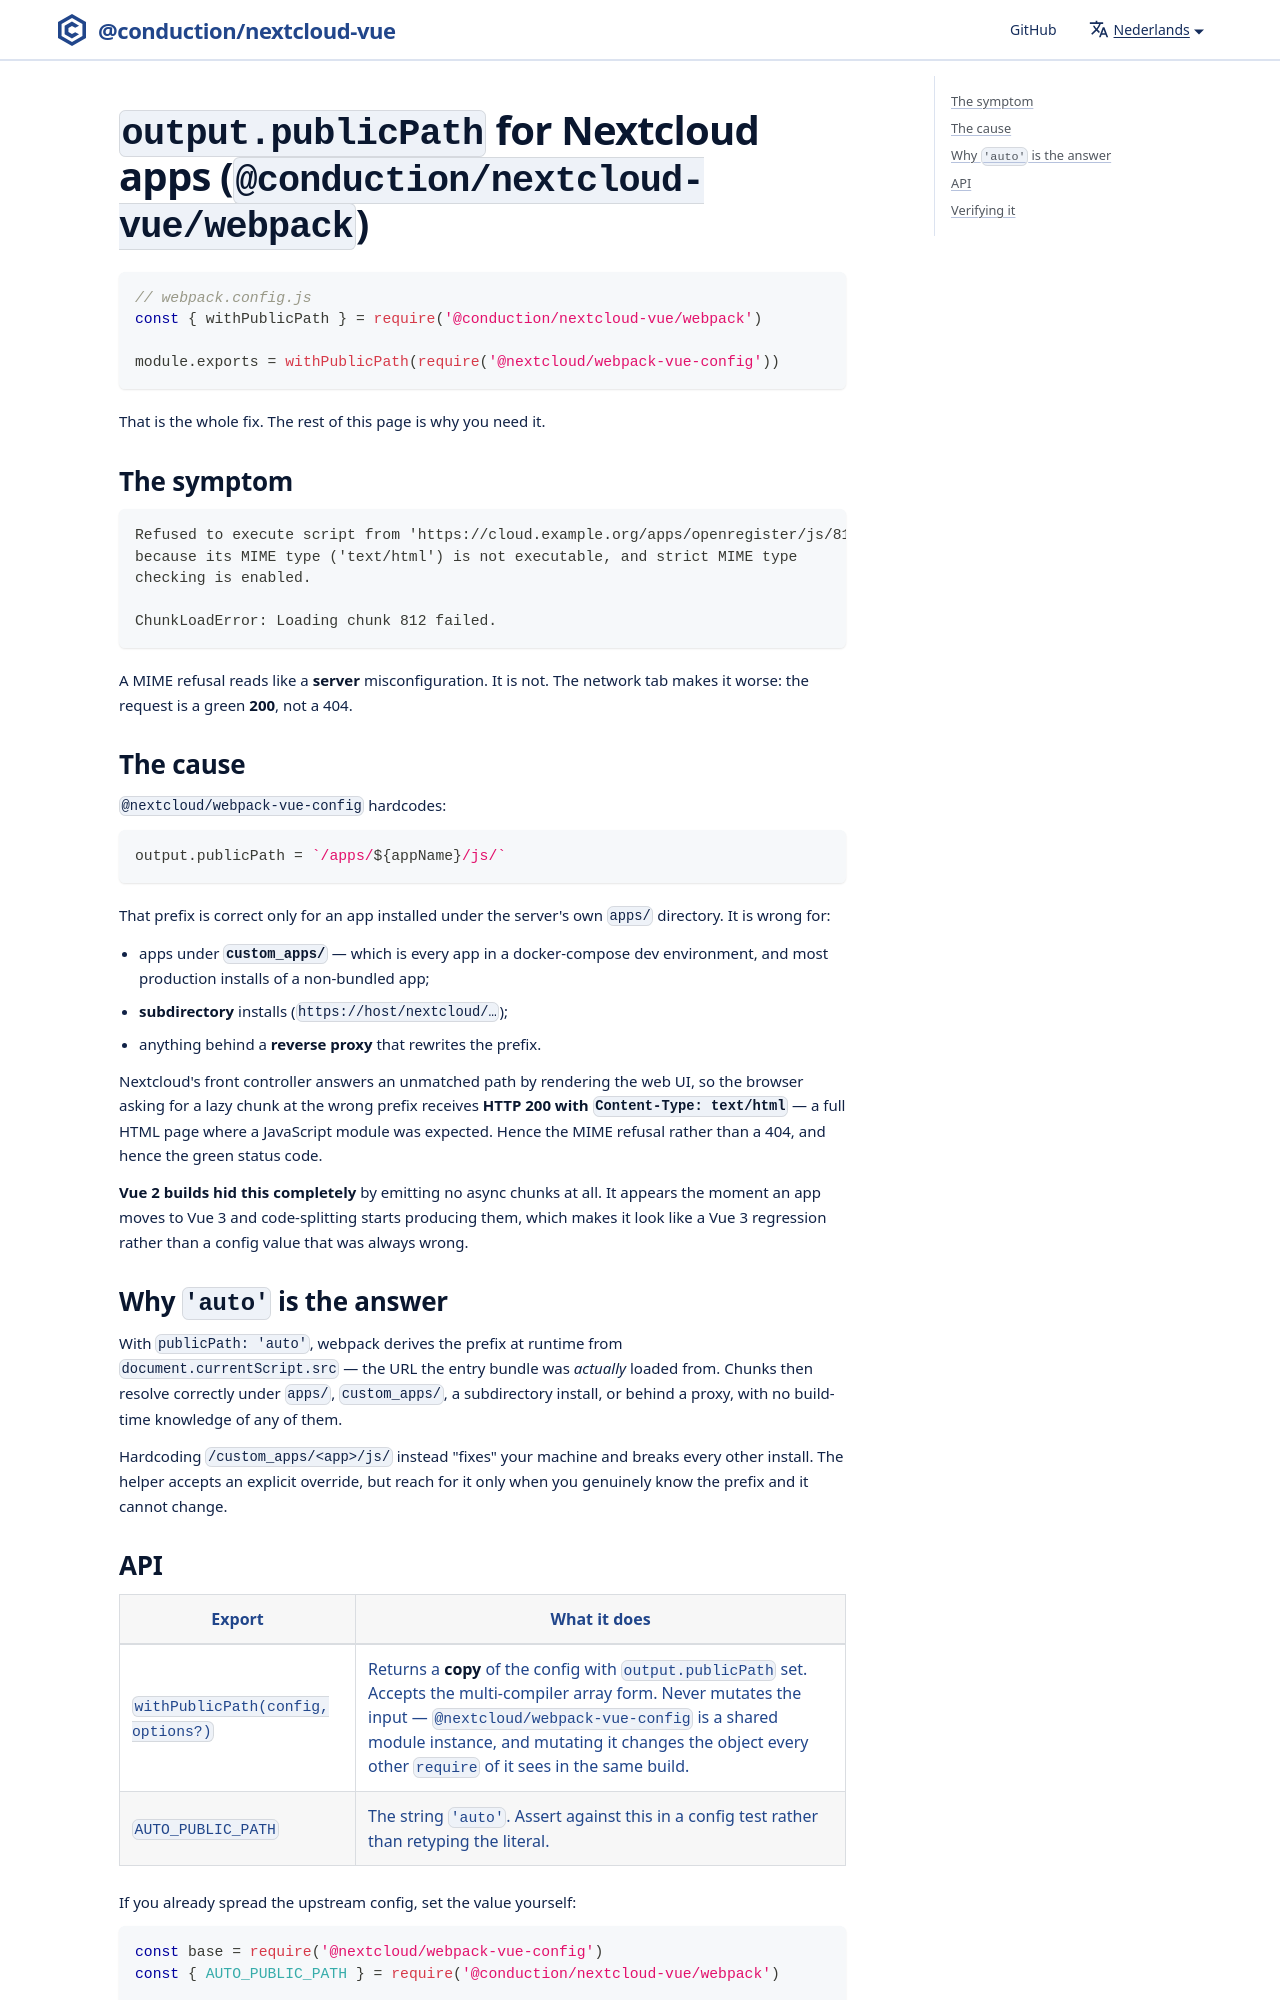

repository: ConductionNL/nextcloud-vue · page: nl/docs/tooling/public-path/index.html · generator: docusaurus

---
id: public-path
title: webpack publicPath
---

# `output.publicPath` for Nextcloud apps (`@conduction/nextcloud-vue/webpack`)

```js
// webpack.config.js
const { withPublicPath } = require('@conduction/nextcloud-vue/webpack')

module.exports = withPublicPath(require('@nextcloud/webpack-vue-config'))
```

That is the whole fix. The rest of this page is why you need it.
